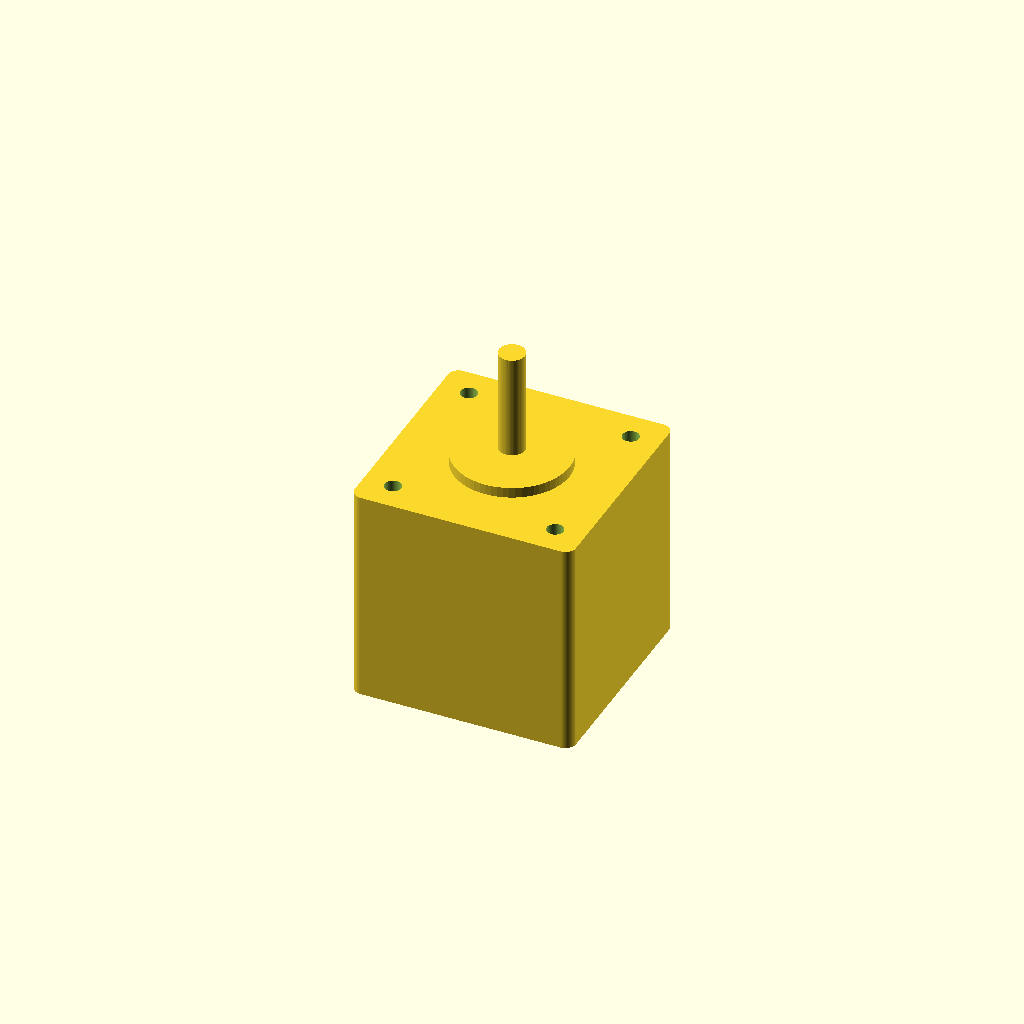
Cell 1 — every parameter at its default value.
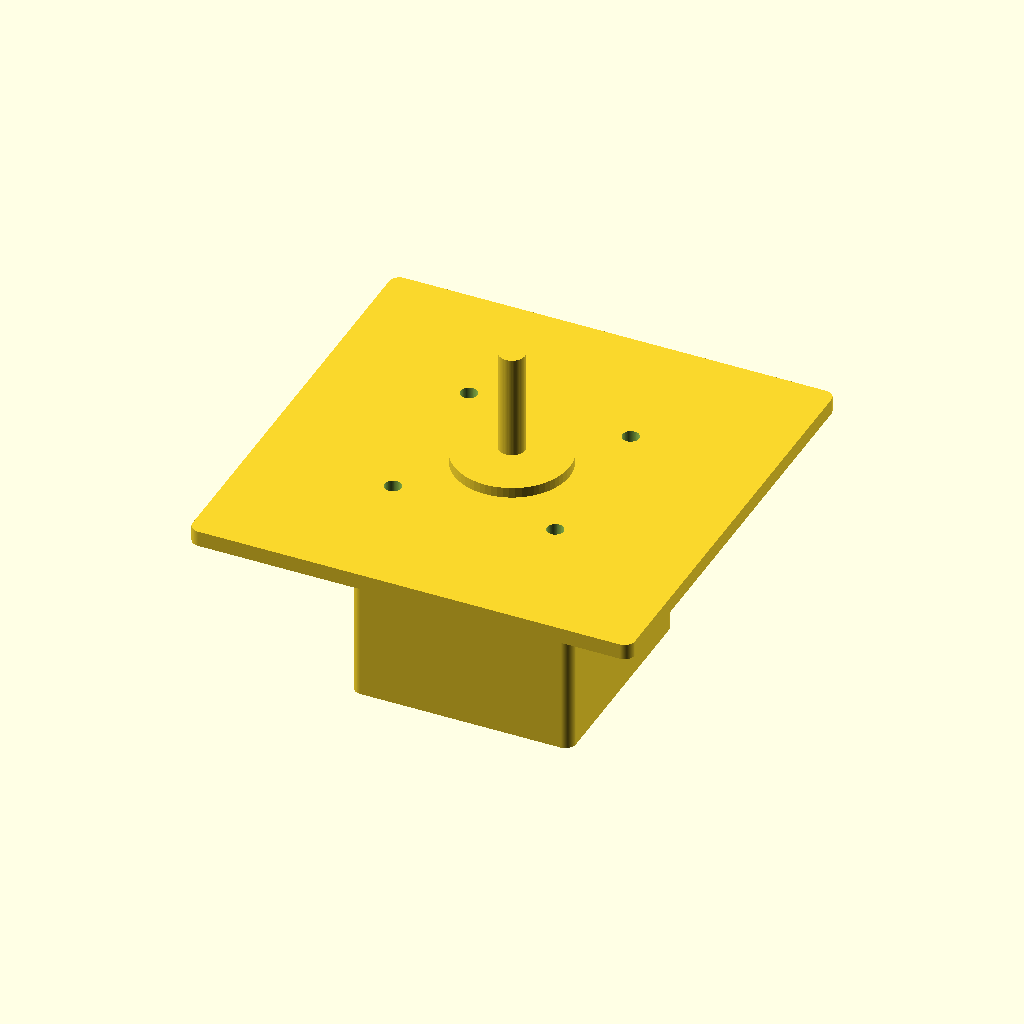
Cell 2 — face_width set to 84.6, the other parameters unchanged.
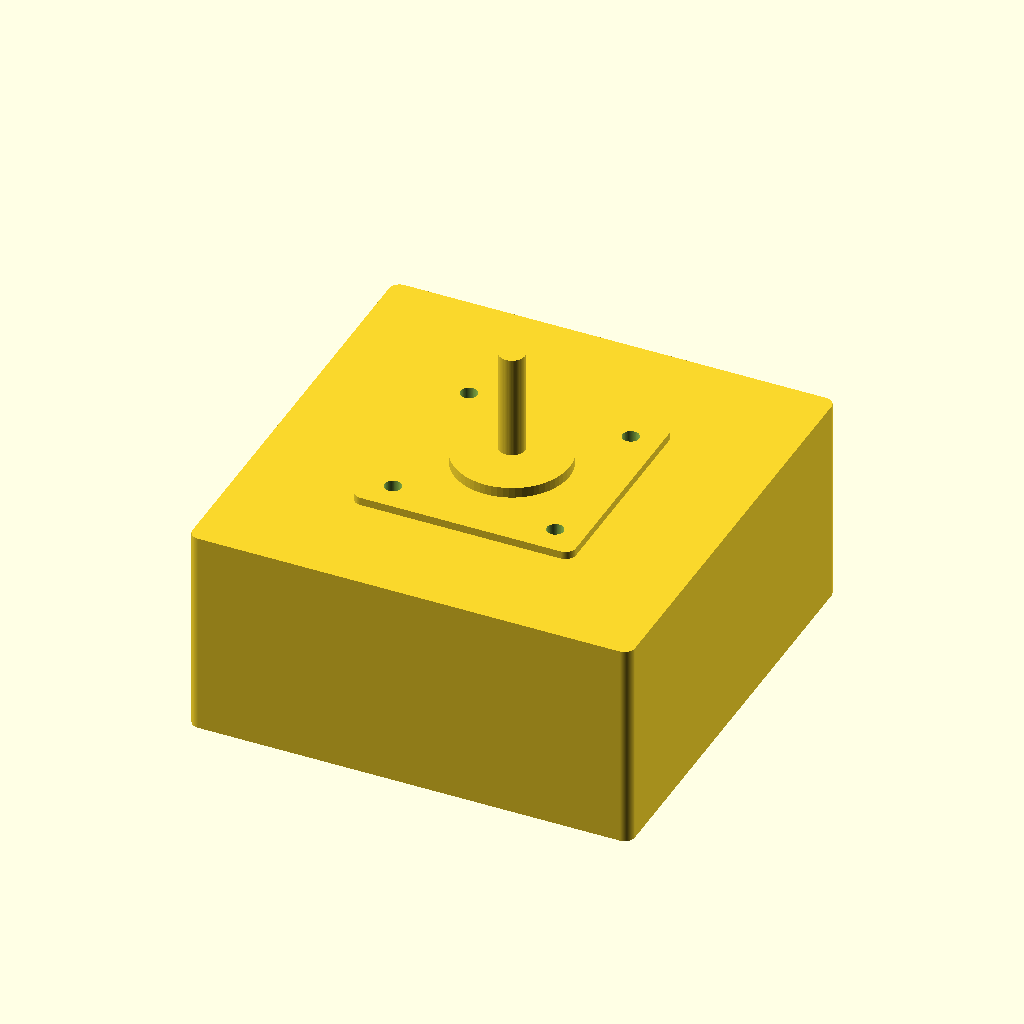
Cell 3 — body_width set to 84.6, the other parameters unchanged.
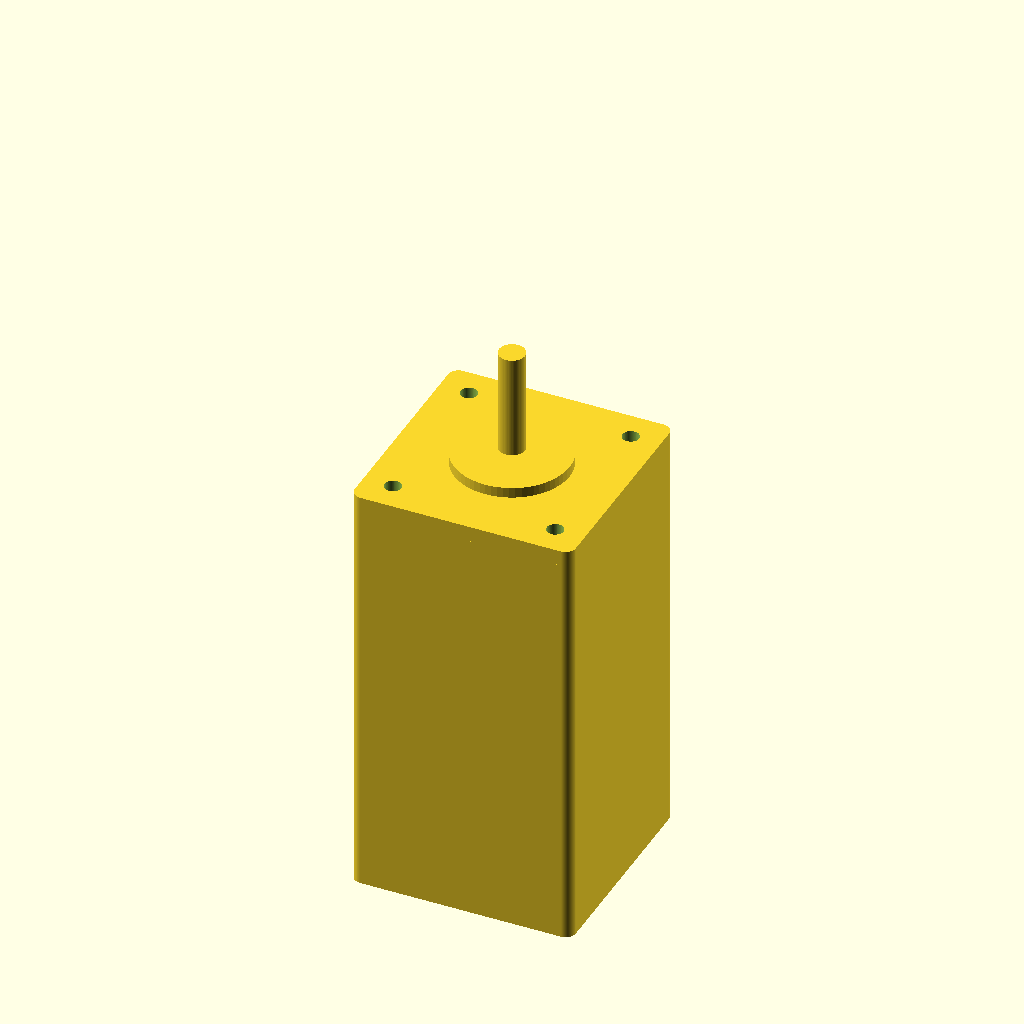
Cell 4 — body_length set to 80, the other parameters unchanged.
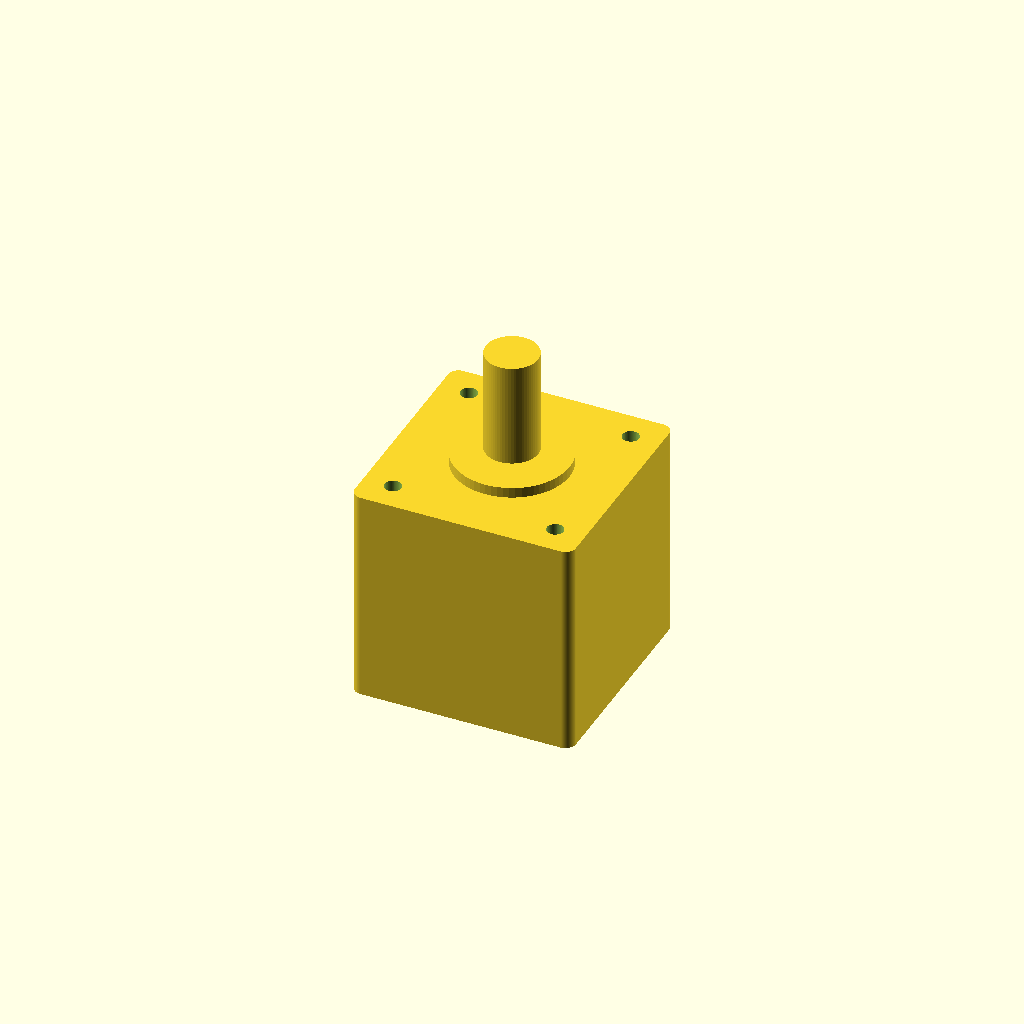
Cell 5 — shaft_diameter set to 10, the other parameters unchanged.
One fixed orthographic camera (rotation 55°, 0°, 25°; colour scheme Cornfield) for every cell.
Source of the model, results/nopscadlib/craft/scad/stepper_motor__NEMA17_40.scad:
// NEMA-style stepper motor (single connected solid)
// Target critical dims:
// - face_width = 42.3 mm
// - body_length = 40.0 mm
// - shaft_diameter = 5.0 mm
// - mount_hole_spacing = 31.0 mm

$fn = 64;

// Parameters
face_width = 42.3;
body_width = 42.3;
body_length = 40.0;

front_face_thickness = 3.0;

shaft_diameter = 5.0;
shaft_length = 20.0;
shaft_offset_from_face = 0.0;

mount_hole_spacing = 31.0;
mount_hole_diameter = 3.2;

corner_radius = 2.0;

shaft_boss_diameter = 22.0;
shaft_boss_height = 2.0;

rear_boss_diameter = 18.0;
rear_boss_height = 1.5;

eps = 0.2;

// Rounded rectangle prism (centered)
module rounded_cube_xy(size=[10,10,10], r=1, center=true) {
    sx = size[0]; sy = size[1]; sz = size[2];
    translate(center ? [0,0,0] : [sx/2, sy/2, sz/2])
        linear_extrude(height=sz, center=true)
            offset(r=r)
                square([sx-2*r, sy-2*r], center=true);
}

// Main motor solid with holes subtracted (still one connected solid)
module stepper_motor() {

    // Z reference: front face outer surface at z=0
    // Body extends to negative Z, shaft to positive Z.
    z_face_center = -front_face_thickness/2;
    z_body_center = -(front_face_thickness + body_length)/2;
    z_front_boss_center = shaft_boss_height/2; // boss starts at z=0
    z_shaft_center = front_face_thickness + shaft_offset_from_face + shaft_length/2; // shaft starts at z=front_face_thickness+offset
    z_rear_boss_center = -(front_face_thickness + body_length) - rear_boss_height/2; // rear boss behind body

    difference() {
        union() {
            // Motor body (rounded)
            translate([0,0,z_body_center])
                rounded_cube_xy([body_width, body_width, body_length], r=corner_radius, center=true);

            // Front face plate (slightly rounded)
            translate([0,0,z_face_center])
                rounded_cube_xy([face_width, face_width, front_face_thickness], r=corner_radius, center=true);

            // Front circular boss (register)
            translate([0,0,z_front_boss_center])
                cylinder(h=shaft_boss_height, r=shaft_boss_diameter/2, center=true);

            // Shaft (5mm dia) connected to face (starts at z=front_face_thickness+offset)
            translate([0,0,z_shaft_center])
                cylinder(h=shaft_length, r=shaft_diameter/2, center=true);

            // Rear boss (small nub) connected to back of body
            translate([0,0,z_rear_boss_center])
                cylinder(h=rear_boss_height, r=rear_boss_diameter/2, center=true);
        }

        // Mounting holes through front face plate (clear, verifiable 31mm spacing)
        // Holes go through the front face thickness only (plus eps), starting at z=0 downwards.
        for (x = [-1, 1])
            for (y = [-1, 1])
                translate([x*mount_hole_spacing/2, y*mount_hole_spacing/2, -front_face_thickness/2])
                    cylinder(h=front_face_thickness + 2*eps, r=mount_hole_diameter/2, center=true);
    }
}

stepper_motor();
Customizer parameters (derived from the source; name, type, default, range or options):
face_width: number, default 42.3
body_width: number, default 42.3
body_length: number, default 40
front_face_thickness: number, default 3
shaft_diameter: number, default 5
shaft_length: number, default 20
shaft_offset_from_face: number, default 0
mount_hole_spacing: number, default 31
mount_hole_diameter: number, default 3.2
corner_radius: number, default 2
shaft_boss_diameter: number, default 22
shaft_boss_height: number, default 2
rear_boss_diameter: number, default 18
rear_boss_height: number, default 1.5
eps: number, default 0.2
